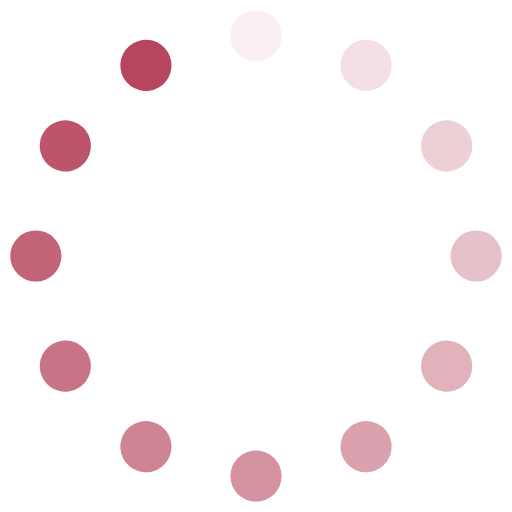
t = 0.00 s
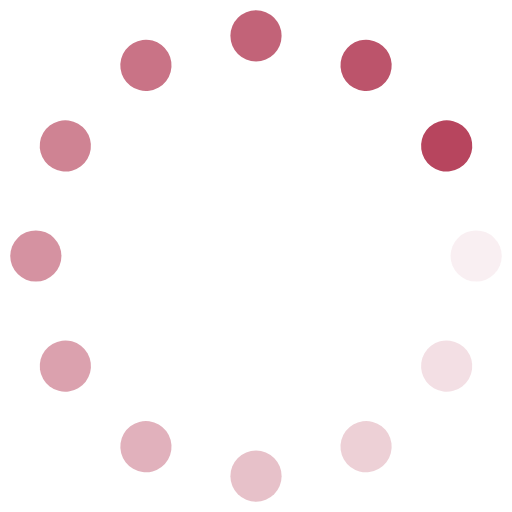
t = 0.25 s
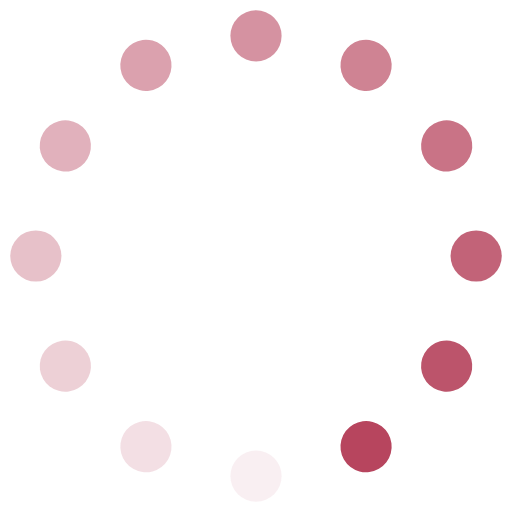
t = 0.50 s
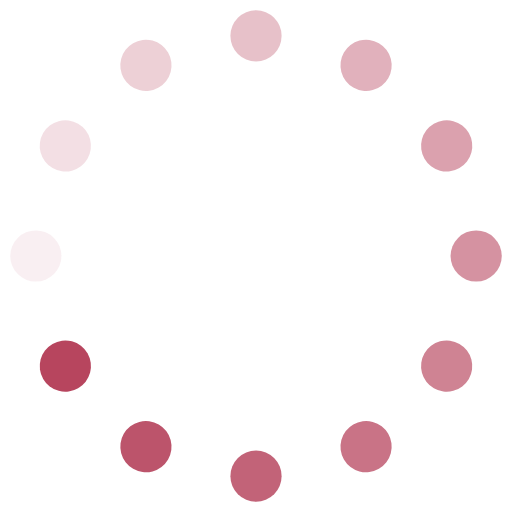
t = 0.75 s

The animated SVG that drew these frames (rendered in a browser with its animation timeline set to each time). Animation: 12 SMIL elements (animate=12); one cycle of 1.00 s, repeats indefinitely.

<?xml version="1.0" encoding="utf-8"?>
  <svg xmlns="http://www.w3.org/2000/svg" xmlns:xlink="http://www.w3.org/1999/xlink" style="margin: auto; background: none; display: block; shape-rendering: auto;" width="200px" height="200px" viewBox="0 0 100 100" preserveAspectRatio="xMidYMid">
  <g transform="rotate(0 50 50)">
    <rect x="45" y="2" rx="5" ry="5" width="10" height="10" fill="#b7455e">
      <animate attributeName="opacity" values="1;0" keyTimes="0;1" dur="1s" begin="-0.9166666666666666s" repeatCount="indefinite"></animate>
    </rect>
  </g><g transform="rotate(30 50 50)">
    <rect x="45" y="2" rx="5" ry="5" width="10" height="10" fill="#b7455e">
      <animate attributeName="opacity" values="1;0" keyTimes="0;1" dur="1s" begin="-0.8333333333333334s" repeatCount="indefinite"></animate>
    </rect>
  </g><g transform="rotate(60 50 50)">
    <rect x="45" y="2" rx="5" ry="5" width="10" height="10" fill="#b7455e">
      <animate attributeName="opacity" values="1;0" keyTimes="0;1" dur="1s" begin="-0.75s" repeatCount="indefinite"></animate>
    </rect>
  </g><g transform="rotate(90 50 50)">
    <rect x="45" y="2" rx="5" ry="5" width="10" height="10" fill="#b7455e">
      <animate attributeName="opacity" values="1;0" keyTimes="0;1" dur="1s" begin="-0.6666666666666666s" repeatCount="indefinite"></animate>
    </rect>
  </g><g transform="rotate(120 50 50)">
    <rect x="45" y="2" rx="5" ry="5" width="10" height="10" fill="#b7455e">
      <animate attributeName="opacity" values="1;0" keyTimes="0;1" dur="1s" begin="-0.5833333333333334s" repeatCount="indefinite"></animate>
    </rect>
  </g><g transform="rotate(150 50 50)">
    <rect x="45" y="2" rx="5" ry="5" width="10" height="10" fill="#b7455e">
      <animate attributeName="opacity" values="1;0" keyTimes="0;1" dur="1s" begin="-0.5s" repeatCount="indefinite"></animate>
    </rect>
  </g><g transform="rotate(180 50 50)">
    <rect x="45" y="2" rx="5" ry="5" width="10" height="10" fill="#b7455e">
      <animate attributeName="opacity" values="1;0" keyTimes="0;1" dur="1s" begin="-0.4166666666666667s" repeatCount="indefinite"></animate>
    </rect>
  </g><g transform="rotate(210 50 50)">
    <rect x="45" y="2" rx="5" ry="5" width="10" height="10" fill="#b7455e">
      <animate attributeName="opacity" values="1;0" keyTimes="0;1" dur="1s" begin="-0.3333333333333333s" repeatCount="indefinite"></animate>
    </rect>
  </g><g transform="rotate(240 50 50)">
    <rect x="45" y="2" rx="5" ry="5" width="10" height="10" fill="#b7455e">
      <animate attributeName="opacity" values="1;0" keyTimes="0;1" dur="1s" begin="-0.25s" repeatCount="indefinite"></animate>
    </rect>
  </g><g transform="rotate(270 50 50)">
    <rect x="45" y="2" rx="5" ry="5" width="10" height="10" fill="#b7455e">
      <animate attributeName="opacity" values="1;0" keyTimes="0;1" dur="1s" begin="-0.16666666666666666s" repeatCount="indefinite"></animate>
    </rect>
  </g><g transform="rotate(300 50 50)">
    <rect x="45" y="2" rx="5" ry="5" width="10" height="10" fill="#b7455e">
      <animate attributeName="opacity" values="1;0" keyTimes="0;1" dur="1s" begin="-0.08333333333333333s" repeatCount="indefinite"></animate>
    </rect>
  </g><g transform="rotate(330 50 50)">
    <rect x="45" y="2" rx="5" ry="5" width="10" height="10" fill="#b7455e">
      <animate attributeName="opacity" values="1;0" keyTimes="0;1" dur="1s" begin="0s" repeatCount="indefinite"></animate>
    </rect>
  </g>
</svg>
